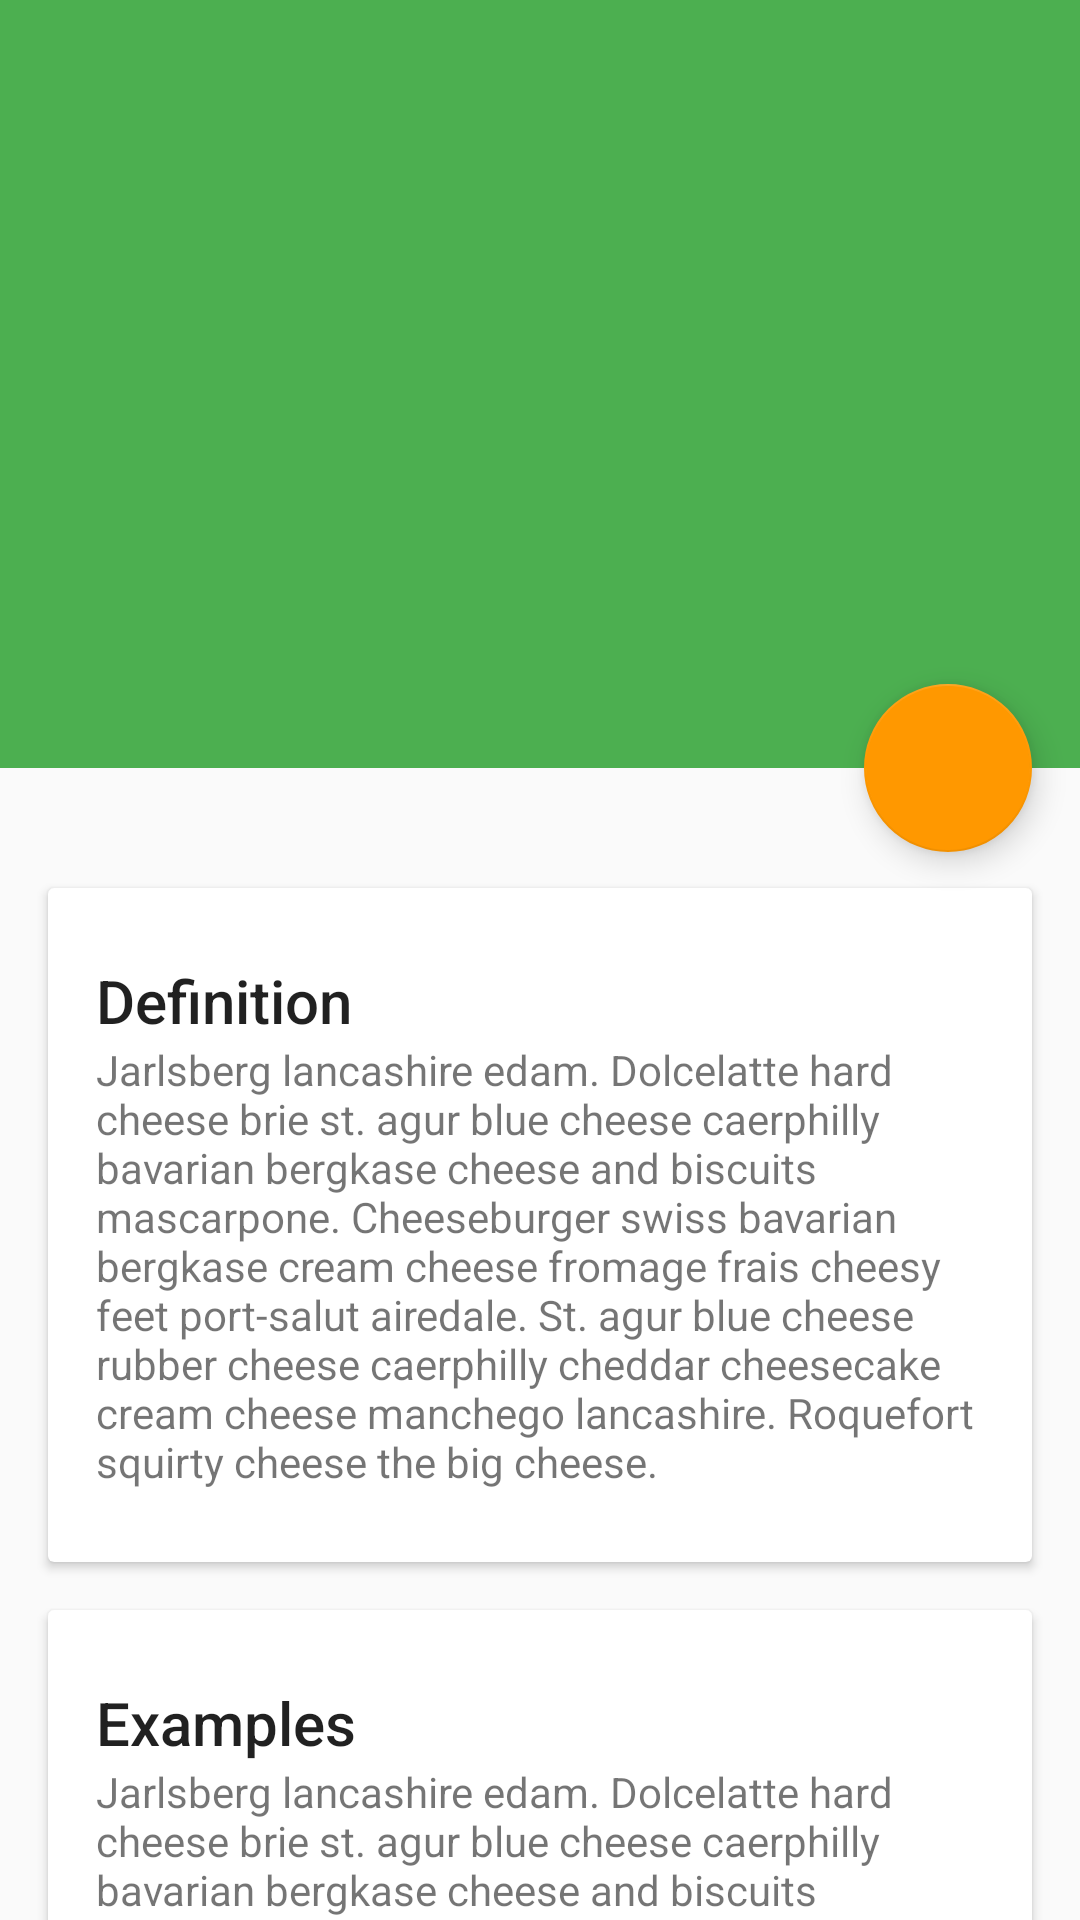

Android layout source for this screen:
<!-- AndroidManifest.xml: application theme Theme.DesignDemo -->
<!-- res/layout/word_detail.xml -->
<?xml version="1.0" encoding="utf-8"?>
<android.support.design.widget.CoordinatorLayout
    xmlns:android="http://schemas.android.com/apk/res/android"
    xmlns:app="http://schemas.android.com/apk/res-auto"
    android:id="@+id/main_content"
    android:layout_width="match_parent"
    android:layout_height="match_parent"
    android:fitsSystemWindows="true">

    <android.support.design.widget.AppBarLayout
        android:id="@+id/appbar"
        android:layout_width="match_parent"
        android:layout_height="256dp"
        android:theme="@style/ThemeOverlay.AppCompat.Dark.ActionBar"
        android:fitsSystemWindows="true">

        <android.support.design.widget.CollapsingToolbarLayout
            android:id="@+id/collapsing_toolbar"
            android:layout_width="match_parent"
            android:layout_height="match_parent"
            app:layout_scrollFlags="scroll|exitUntilCollapsed"
            android:fitsSystemWindows="true"
            app:contentScrim="?attr/colorPrimary"
            app:expandedTitleMarginStart="48dp"
            app:expandedTitleMarginEnd="64dp">

            <ImageView
                android:id="@+id/backdrop"
                android:layout_width="match_parent"
                android:layout_height="match_parent"
                android:scaleType="centerCrop"
                android:fitsSystemWindows="true"
                app:layout_collapseMode="parallax"/>

            <android.support.v7.widget.Toolbar
                android:layout_width="match_parent"
                android:layout_height="?attr/actionBarSize"
                app:popupTheme="@style/ThemeOverlay.AppCompat.Light"
                app:layout_collapseMode="pin"/>
        </android.support.design.widget.CollapsingToolbarLayout>

    </android.support.design.widget.AppBarLayout>

    <android.support.v4.widget.NestedScrollView
        android:layout_width="match_parent"
        android:layout_height="match_parent"
        app:layout_behavior="@string/appbar_scrolling_view_behavior">

        <LinearLayout
            android:layout_width="match_parent"
            android:layout_height="match_parent"
            android:orientation="vertical"
            android:paddingTop="24dp">

            <android.support.v7.widget.CardView
                android:layout_width="match_parent"
                android:layout_height="wrap_content"
                android:layout_margin="@dimen/card_margin">

                <LinearLayout
                    style="@style/Widget.CardContent"
                    android:layout_width="match_parent"
                    android:layout_height="wrap_content">

                    <TextView
                        android:layout_width="match_parent"
                        android:layout_height="wrap_content"
                        android:text="Definition"
                        android:textAppearance="@style/TextAppearance.AppCompat.Title" />

                    <TextView
                        android:layout_width="match_parent"
                        android:layout_height="wrap_content"
                        android:text="@string/cheese_ipsum" />

                </LinearLayout>

            </android.support.v7.widget.CardView>

            <android.support.v7.widget.CardView
                android:layout_width="match_parent"
                android:layout_height="wrap_content"
                android:layout_marginBottom="@dimen/card_margin"
                android:layout_marginLeft="@dimen/card_margin"
                android:layout_marginRight="@dimen/card_margin">

                <LinearLayout
                    style="@style/Widget.CardContent"
                    android:layout_width="match_parent"
                    android:layout_height="wrap_content">

                    <TextView
                        android:layout_width="match_parent"
                        android:layout_height="wrap_content"
                        android:text="Examples"
                        android:textAppearance="@style/TextAppearance.AppCompat.Title" />

                    <TextView
                        android:layout_width="match_parent"
                        android:layout_height="wrap_content"
                        android:text="@string/cheese_ipsum" />

                </LinearLayout>

            </android.support.v7.widget.CardView>

            <android.support.v7.widget.CardView
                android:layout_width="match_parent"
                android:layout_height="wrap_content"
                android:layout_marginBottom="@dimen/card_margin"
                android:layout_marginLeft="@dimen/card_margin"
                android:layout_marginRight="@dimen/card_margin">

                <LinearLayout
                    style="@style/Widget.CardContent"
                    android:layout_width="match_parent"
                    android:layout_height="wrap_content">

                    <TextView
                        android:layout_width="match_parent"
                        android:layout_height="wrap_content"
                        android:text="Synonyms"
                        android:textAppearance="@style/TextAppearance.AppCompat.Title" />

                    <TextView
                        android:layout_width="match_parent"
                        android:layout_height="wrap_content"
                        android:text="@string/cheese_ipsum" />

                </LinearLayout>

            </android.support.v7.widget.CardView>

        </LinearLayout>

    </android.support.v4.widget.NestedScrollView>

    <android.support.design.widget.FloatingActionButton
        android:layout_height="wrap_content"
        android:layout_width="wrap_content"
        app:layout_anchor="@id/appbar"
        app:layout_anchorGravity="bottom|right|end"
        android:src="@drawable/ic_favorite_24dp"
        android:layout_margin="@dimen/fab_margin"
        android:clickable="true"/>

</android.support.design.widget.CoordinatorLayout>
<!-- resources referenced by this layout -->
<resources>
  <dimen name="card_margin">16dp</dimen>
  <dimen name="fab_margin">16dp</dimen>
  <string name="cheese_ipsum">Jarlsberg lancashire edam. Dolcelatte hard cheese brie st. agur blue
      cheese caerphilly bavarian bergkase cheese and biscuits mascarpone. Cheeseburger swiss bavarian
      bergkase cream cheese fromage frais cheesy feet port-salut airedale. St. agur blue cheese rubber
      cheese caerphilly cheddar cheesecake cream cheese manchego lancashire. Roquefort squirty cheese
      the big cheese.</string>
  <style name="Widget.CardContent" parent="android:Widget">
          <item name="android:paddingLeft">16dp</item>
          <item name="android:paddingRight">16dp</item>
          <item name="android:paddingTop">24dp</item>
          <item name="android:paddingBottom">24dp</item>
          <item name="android:orientation">vertical</item>
      </style>
  <style name="Theme.DesignDemo" parent="Base.Theme.DesignDemo" />
  <style name="Base.Theme.DesignDemo" parent="Theme.AppCompat.DayNight.NoActionBar">
          <item name="colorPrimary">#4CAF50</item>
          <item name="colorPrimaryDark">#388E3C</item>
          <item name="colorAccent">#FF9800</item>
      </style>
</resources>
